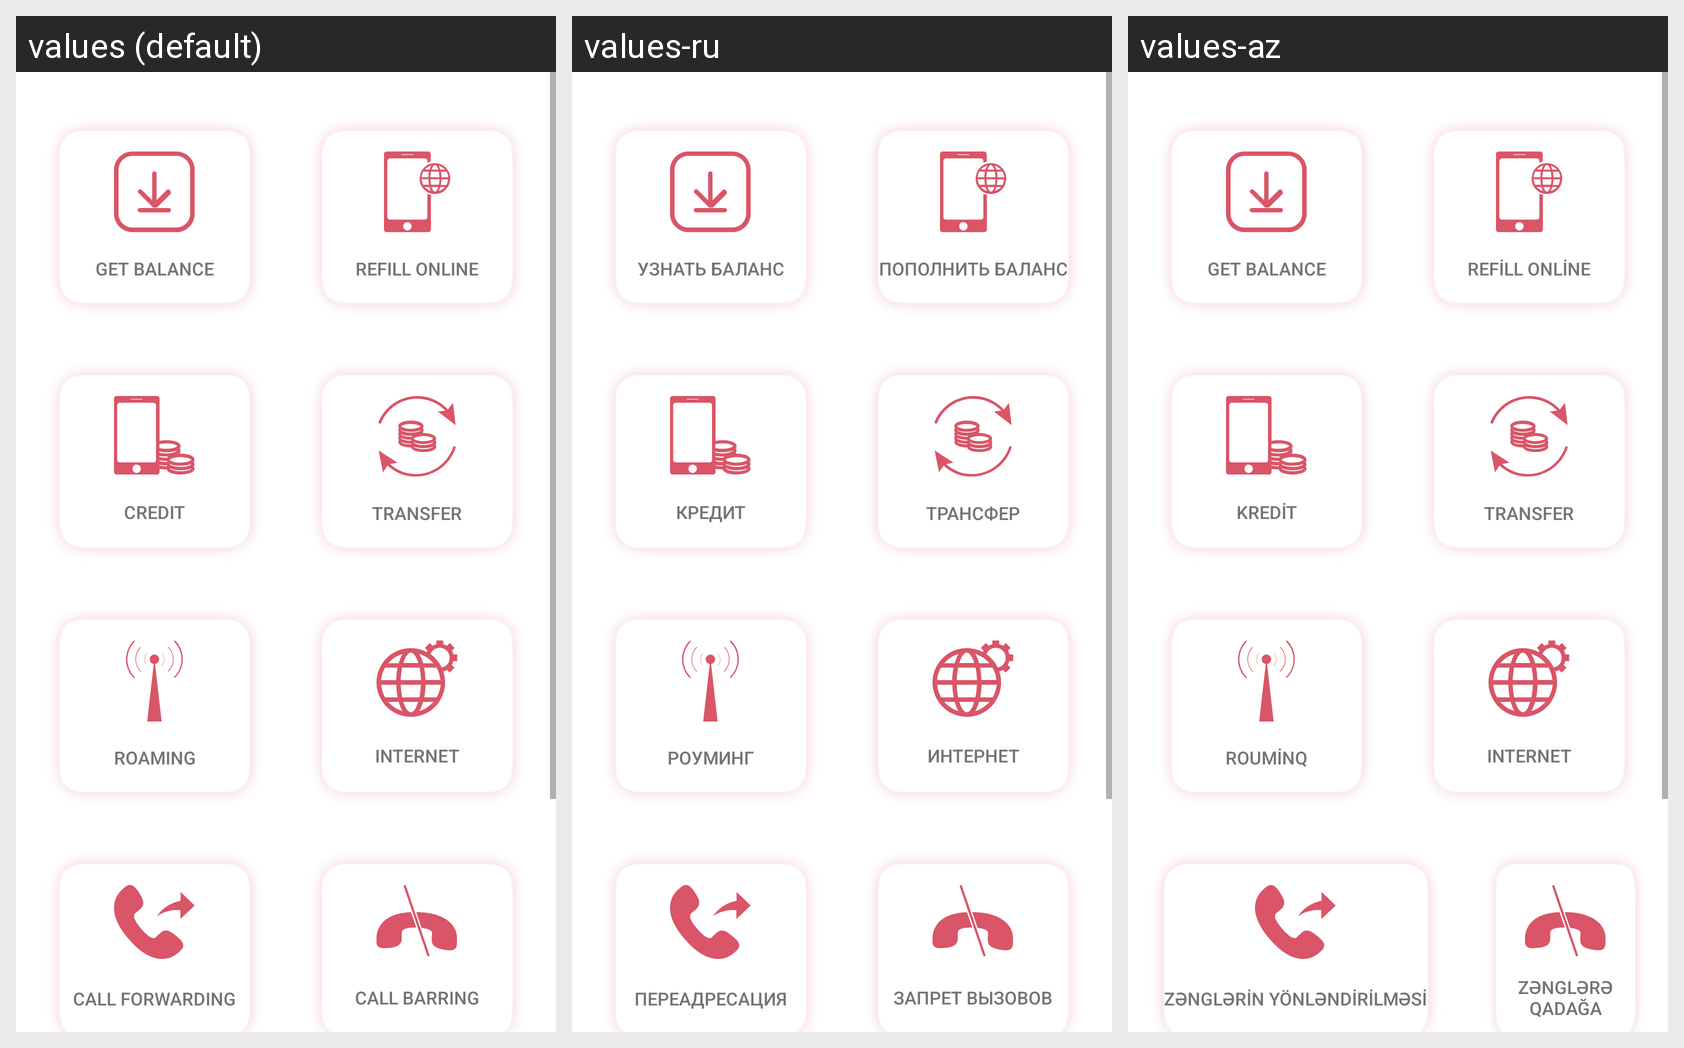

Strings drawn on this Android screen and how each of the app's shown locales translates them:
Android screen res/layout/fragment_serv_vas_bak.xml rendered under 3 locales, left to right: values (default), values-ru, values-az. Device: Nexus 5 (rendered at 1080×1920; each locale shown at half size, 540×960, under a caption strip naming it); theme AppTheme.
Strings drawn on this screen, with the default value and each locale's value (text and hints the layout hard-codes, and strings that could not be matched under every locale, appear in the picture but are not listed):

getbalance
  values: Get Balance
  values-ru: Узнать баланс
  values-az: Get Balance  [not translated; the default value is used]

refillOnline
  values: Refill Online
  values-ru: Пополнить баланс
  values-az: Refill Online  [not translated; the default value is used]

credit
  values: Credit
  values-ru: кредит
  values-az: Kredit

transfer
  values: Transfer
  values-ru: трансфер
  values-az: Transfer

Roaming
  values: Roaming
  values-ru: Роуминг
  values-az: Rouminq

internet
  values: Internet
  values-ru: интернет
  values-az: Internet

callForwarding
  values: Call Forwarding
  values-ru: Переадресация
  values-az: Zənglərin Yönləndirilməsi

CallBarring
  values: Call Barring
  values-ru: Запрет вызовов
  values-az: Zənglərə Qadağa
